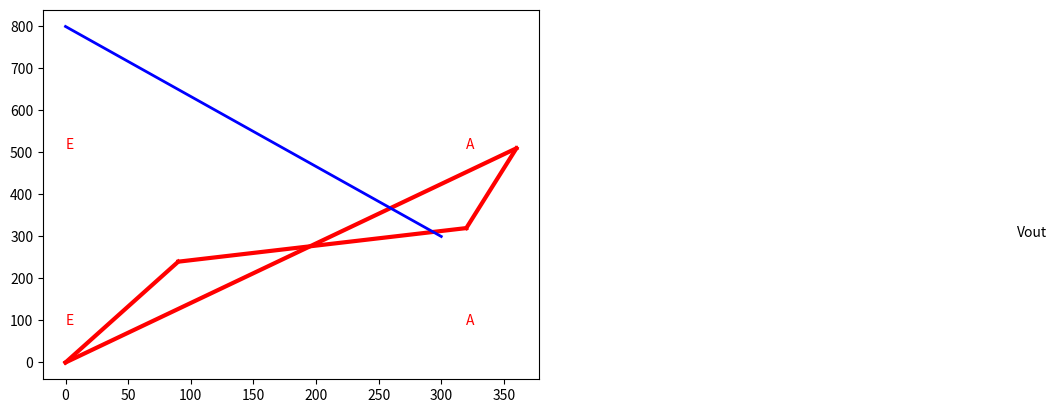

Reproduce this figure in Python.
import math
import matplotlib.pyplot as plt
from matplotlib.patches import Rectangle
ordem = ('S', 'D')
Vdd = 'Vdd'
Vss = 'Vss'
Vout = 'Out'
class Transistor:
    def __init__(self, id, points):
        self.id = id
        self.points = points
        
class Link:
    def __init__(self, point, position):
        self.point = point
        self.position = position
pud = [
    Transistor('A', ('P1', 'Vdd')),
    Transistor('B', ('P1', 'Vdd')),
    Transistor('E', ('P2', 'P1')),
    Transistor('D', ('Out', 'P2')),
    Transistor('C', ('Out', 'P2'))
]

pdn = [
    Transistor('A', ('Out', 'P3')),
    Transistor('B', ('P3', 'Vss')),
    Transistor('E', ('Out', 'Vss')),
    Transistor('D', ('Out', 'P4')),
    Transistor('C', ('P4', 'Vss'))
]
def points(pud, pdn): #xác định các vị trí VDD, GND, VOUT
    ids = [transistor.id for transistor in pud]
    #lấy danh sách các POINTS của đỉnh
    pud_names = list(set([point for transistor in pud for point in transistor.points]))
    pdn_names = list(set([point for transistor in pdn for point in transistor.points]))
    points_pud = []
    points_pdn = []
    #duyệt qua các đỉnh trong pud và pdn
    for point in pud_names:
        links = []
        for pud_transistor in pud:
            #Duyệt qua các Points trong đỉnh
            for p in pud_transistor.points:
                if p == point: 
                    for value in p:
                        #print("value", value) 
                        #print("points", point)                                     
                        #Nếu points là vdd thì thêm transistor đó vào LINKS (transistor.ID, "S"). Đây cũng là một tuple
                        if value == Vdd:
                            links.append((pud_transistor.id, 'S'))
                            #print("links_pud:", pud_transistor.id)
                        #Nếu points là vout thì thêm transistor đó vào LINKS (transistor.ID, "D"). Đây cũng là một tuple
                        elif value == Out:
                            links.append((pud_transistor.id, 'D'))
                        
        points_pud.append((point, links))
        #print("points_pud: \n" , points_pud )
    for point in pdn_names:
        links = []
        for pdn_transistor in pdn:
            #Duyệt qua các Points trong đỉnh
            for p in pdn_transistor.points:
                if p == point: 
                    for value in p:
                        #print("value", value) 
                        #print("points", point)                                     
                        #Nếu points là vdd thì thêm transistor đó vào LINKS (transistor.ID, "S"). Đây cũng là một tuple
                        if value == Vss:
                            links.append((pdn_transistor.id, 'S'))
                            #print("links_pud:", pud_transistor.id)
                        #Nếu points là Out thì thêm transistor đó vào LINKS (transistor.ID, "D"). Đây cũng là một tuple
                        elif value == Out:
                            links.append((pdn_transistor.id, 'D'))
                        
        points_pdn.append((point, links)) #('P2','Vdd'), ('A', 'S')
        #print("points_pdn:", points_pdn)

    #Tìm phần tử đầu tiên là Vdd
    vdd_ele = next((a for a in points_pud if a[0][1] == Vdd), None)
    vdd_index = points_pud.index(vdd_ele) if vdd_ele else None
    #print("vdd_ele:", vdd_ele)
    #print("vdd_index:", vdd_index)
    #for a in points_pud:
        #print("vdd_index:", a[0][1])

    #Tìm phần tử đầu tiên là Vss
    vss_ele = next((a for a in points_pdn if a[0][1] == Vss), None)
    vss_index = points_pdn.index(vss_ele) if vss_ele else None
    #print("vss_ele:", vss_ele)
    #print("vss_index:", vss_index)
    #for a in points_pud:
        #print("vdd_index:", a[0][1])
    #Đảo các đỉnh có nối với Vdd/Vss lên đầu/cuối
    pud_2 = list_swap(points_pud, vdd_index, 0) if vdd_index is not None else points_pud
    pdn_2 = list_swap(points_pdn, vss_index, 0) if vss_index is not None else points_pdn
    #print("pdn_2", pdn_2)
    vout1_ele = next((a for a in pud_2 if a[0][0] == Out), None)
    vout1_index = pud_2.index(vout1_ele) if vout1_ele else None

    vout2_ele = next((a for a in pdn_2 if a[0][0] == Out), None)
    vout2_index = pdn_2.index(vout2_ele) if vout2_ele else None

    pud_3 = list_swap(pud_2, vout1_index, round(len(points_pud) / 2)) if vout1_index is not None else pud_2
    pdn_3 = list_swap(pdn_2, vout2_index, round(len(points_pdn) / 2)) if vout2_index is not None else pdn_2
    #print("pdn_3", pdn_3)
    return pud_3, pdn_3

def filter_transistor(id, g):
    for transistor in g:
        if transistor.id == id:
            return transistor
    return None

def list_swap(lst, n1, n2):
    lst[n1], lst[n2] = lst[n2], lst[n1]
    return lst
#trích xuất các ĐIỂM KẾT NỐI duy nhất trong pud và pdn
def nodes(pud, pdn):
    nodes_pud = []
    for transistor in pud:
        for points in transistor.points:
            nodes_pud.append(points)
    nodes_pud = list(set(nodes_pud))
    nodes_pdn = []
    for transistor in pdn:
        for points in transistor.points:
            nodes_pdn.append(points)
    nodes_pdn = list(set(nodes_pdn))
    #print("nodes_pud", nodes_pud)
    #print("nodes_pdn", nodes_pdn)
    return nodes_pud, nodes_pdn

def index_of(l, x):
    if isinstance(l, list):
        for i, y in enumerate(l):
            if x == y:
                return i
    elif isinstance(l, tuple) and len(l) > 0:
        if x == l[0]:
            return 0
        elif x == l[1]:
            return 1
    return -1

Vdd = 'Vdd'
Vss = 'Vss'
Out = 'Out'

def next_step(graph, point):
        return [(edge, vertex) for edge, vertex in graph if edge == point]
def next_vertex(g, x): #next_vertex(pud, start_ele)
    # Tìm đỉnh kế tiếp nối với start_ele => trả về cạnh đó
    acc = []
    for i in g:
        #print("i", i[0])
        if i:
            id = i.id 
            e = i.points
            #print("e", x)
            if e[0] == x:
                acc.append((id, e[1]))
                
            elif e[1] == x:
                acc.append((id, e[0]))
    return acc
def reach(graph, x):
    #số lượng các đỉnh có thể đạt được tử đỉnh x
    visited = [x]
    next_vertex = []
    def loop(g, next_point):
        nonlocal visited
        next_vertices = [] #trả về các cạnh nối với điểm next_point
        for i in g:
            if i:
                id = i.id 
                e = i.points
                #print("e", e[0][0])
            if e[0][0] == x:
                next_vertices.append((id, e[0]))
                #print("e", next_vertices)
            elif e[0][1] == x:
                next_vertices.append((id, e[0]))
                
        if next_vertices:
            #duyệt qua các phần tử trong next_vertices
            for next_step in next_vertices:
                next_edge, next_vertex = next_step
                #print("next_edge", next_edge)
                #print("next_vertex", next_vertex)
                if next_vertex not in visited:
                    #print("not visited", next_vertex)
                    visited.append(next_vertex)
                    loop(remove_edge(next_edge, (x, next_vertex), g), next_vertex)
    
    loop(graph, x)
    return len(visited)
def path_start(pud, pdn):
    # Vertices to begin
    pud_point = [a for a in pud]
    #Chứa các điểm kết nối trong pud
    vertices_pud = list(set([item for transistor in pud for item in transistor.points]))
    #print("start", vertices_pud)
    pdn_point = [a for a in pdn]
    #Chứa các điểm kết nối trong pdn
    vertices_pdn = list(set([item for transistor in pdn for item in transistor.points]))
    #print("pdn", vertices_pdn)
    start_ele_pud = None
    start_ele_pdn = None

    for vertex in vertices_pud:
        #print("start", vertex)
        deg = sum(1 for transistor in pud for point in transistor.points if point == vertex)
        #print("end", deg)
        #Tìm điểm kết nối có bậc lẻ ở pud
        if deg % 2 != 0:
            start_ele_pud = vertex
            #print("oke", start_ele_pud)         
            break
    for vertex in vertices_pdn:
        #print("start", vertex)
        deg = sum(1 for transistor in pdn for point in transistor.points if point == vertex)
        #print("end", deg)
        #Tìm điểm kết nối có bậc lẻ ở pud
        if deg % 2 != 0:
            start_ele_pdn = vertex
            break
    if start_ele_pud:
        #print("oke", start_ele_pud) 
        return (start_ele_pud, True)
    elif start_ele_pdn:
        #Trả về điểm kết nối bậc lẻ của pdn
        #print("oke", start_ele_pdn)
        return (start_ele_pdn, False)
    else:
        return (Vdd, True)

def euler_path(pud, pdn):
    #Đỉnh bậc lẻ và cờ (xem nó thuộc pud hay pdn)
    start_ele, pud_flag = path_start(pud, pdn)
    
    #Lấy các điểm kết nối của pud và pdn
    nodes_pud, nodes_pdn = nodes(pud, pdn)
    #print("end", nodes_pud[0])
    if pud_flag:
        #print("start_ele", start_ele)
        #print("pdn", nodes_pdn[0])
        path1, edge1 = any_path(pud, start_ele)
        path2, edge2 = any_path(pdn, nodes_pdn[0])
    else:
        path1, edge1 = any_path(pud, nodes_pud[0])
        #print("start_ele", start_ele)
        path2, edge2 = any_path(pdn, start_ele)
        
    
    return path1, edge1, path2, edge2

def any_path(g, vertex): #any_path(pud, start_ele)
    #tìm đường đi tiếp theo cho start_ele
    #print('vertex', vertex)
    next_vertices = next_vertex(g, vertex) #next_vertex trả về cạnh nối với start_ele
    
    if not next_vertices:
        return [], []
    next_ele = 0
    #print(next_vertices)
    #Nếu chỉ có 1 cạnh để đi tiếp => chọn cạnh đó
    if len(set([item for sublist in map(lambda x: x[1], next_vertices) for item in sublist])) <= 1:
        #print("chi co 1 canh")
        next_ele = 0
    else:
        #print("nhieu hon 1 canh")
        #i là chỉ số, a là phẩn tử tương ứng với chỉ số
        for i, a in enumerate(next_vertices):
            #print('a0', a[0])
            #print([vertex] + [a[1]])
            #print('vertex',vertex)
            result = remove_edge(a[0], ([vertex] + [a[1]]), g)
            #for transistor in result:
                #print(f"Transistor ID: {transistor.id}, Points: {transistor.points}")
            #reach: khoảng cách từ điểm bắt đầu đến các đỉnh khác trong đồ thị - số lượng đỉnh từ điểm bắt đầu
            #reach(remove_edge): Sau khi loại bỏ cạnh
            #print("reach", reach(remove_edge(a[0], [vertex] + [a[1]], g), vertex))
            #print((reach(g, vertex)))
            
            #Chọn đỉnh có số lượng đỉnh ít nhất
            if all(reach(g, vertex) <= reach(remove_edge(a[0], [vertex] + [a[1]], g), vertex) for _ in range(i + 1)):
                next_ele = i
                break
    stack = next_vertices[next_ele]
    #print('stack', stack)
    id_ = stack[0]
    #print('id_', id_)
    p2 = stack[1]
    #print('points', p2)
    result = remove_edge(id_, [vertex] + [p2], g)
    #for transistor in result:
        #print(f"Transistor ID: {transistor.id}, Points: {transistor.points[0]}")
    #euler1: đường đi từ điểm bắt đầu đến đỉnh tiếp theo
    #euler2: id của đỉnh tiếp theo
    euler1, euler2 = any_path(remove_edge(id_, [vertex] + [p2], g), p2)
    #print('euler1', euler1)
    #print('euler2', euler2)
    return [(id_, [vertex] + [p2])] + euler1, [id_] + euler2
    #return vertex
def remove_edge(id, points, g): #(tên đỉnh, điểm kết nối, pud/pdn) (A, 'P1, P2', pud)
    g_new = remove_edge_2(id, points, g)  # Gọi hàm remove_edge_2 để loại bỏ cạnh từ đồ thị g   
    return remove_edge_2(id, reverse_pair(points), g_new)  # Áp dụng hàm remove_edge_2 lần nữa sau khi đảo ngược cặp points
def remove_edge_2(id_, points, g):
    result = []
    result_done = []
    for a in g:
        if a.id != id_ :
            result.append(a)
    for b in result:
        s = [b.points[0]] + [b.points[1]]
        if (s != points):
            result_done.append(b)
    return result_done
def reverse_pair(points):
    if isinstance(points, tuple):  # Kiểm tra xem points có phải là một cặp không
        return (points[1], points[0]) 
class SizeWindow:
    def __init__(self, col, lin):
        self.col = col
        self.lin = lin

class line:
    def __init__(self, x0, y0, x1, y1, color):
        self.x0 = x0
        self.y0 = y0
        self.x1 = x1
        self.y1 = y1
        self.color = color

size_janela = SizeWindow(600, 800) 

def polarity(pud, pdn):
    path1, edge1, path2, edge2 = euler_path(pud, pdn)

    polarity_pud = polarity_euler(path1, pud) # path 1 
    polarity_pdn = polarity_euler(path2, pdn) # path 2

    return polarity_pud, polarity_pdn

# hàm xác định thứ tự các cực (S và D) của một transitor 
def polarity_euler(euler1, g):
    polarity_list = []
    for transistor in euler1:
        id, pola = transistor
        pola = sorted(pola)   # su dung ham nay de tu dong sap xep cac phan tu trong mang ma khong can quan tam vi tri
        # Tim id cua transistor co trong do thi
        transistor =  filter_transistor(id, g)
        pola_g = sorted(transistor.points) 

        if pola == pola_g:
            polarity_list.append([id, ordem])

        else:
            polarity_list.append([id, [ordem[1], ordem[0]]])
    return polarity_list

def line_hor(pud, pdn):
    points_pud, points_pdn = points(pud, pdn)
    line_pud = len(points_pud)
    
    line_pdn = len(points_pdn)
    y2 = 0.3 * size_janela.col / line_pud
    y3 = 0.3 * size_janela.col / line_pdn
    x0 = 0
    x1 = size_janela.lin
    
    lines = []
    for i, a in enumerate(points_pud):
        id = a[0]
        
        if "Vdd" in id or "Out" in id:
            color = "blue"
        else:
            color = "yellow"
        lines.append([id, line(x0, i * y2, x1, i * y2, color)])
        #print(a[0], color)
    for i, a in enumerate(points_pdn):
        id = a[0]
        if "Vss" in id or "Out" in id:
            color = "blue"
        else:
            color = "green"
        lines.append([id, line(x0, size_janela.col - i * y3, x1, size_janela.col - i * y3, color)])
    return lines

def find_polarity (id , polarity):
    for i in polarity:
        id_temp , polarity_temp = i
        if id == id_temp :
            return  polarity_temp
    return []

def line_ver(pud, pdn): #tạo các đường thẳng dọc
    path1, edge1, path2, edge2 = euler_path(pud, pdn)
    #print(edge1, path1)
    
    #Phân cực S và D
    polarity_pud, polarity_pdn = polarity(pud, pdn)
    
    qnt_con = len(edge1)
    #Tìm các cạnh giống nhau, thường rỗng
    equal = equal_pos(edge1, edge2)
    x = 0.8 * size_janela.lin / qnt_con
    y0 = 0.15 * size_janela.col
    y1 = 0.4 * size_janela.col
    y2 = 0.6 * size_janela.col
    y3 = 0.85 * size_janela.col

    lines_pud = []
    lines_pdn = []

    for i, id in enumerate(edge1):
        if assc(id, equal): # dieu kien kiem tra xem co transistor nao giong nhau o pud va pdn khong           
            lines_pud.append([id, find_polarity(id,polarity_pud), line(i * x, y0, i * x, y1, "red")])
    for i, id in enumerate(edge1):
        if assc(id, equal):
            lines_pdn.append([id, find_polarity(id,polarity_pud), line(i * x, y2, i * x, y3, "red")])

    return lines_pud, lines_pdn

def equal_pos(edge1, edge2): #tìm đỉnh chung của euler path pud và pdn
    result = []
    #i và j là chỉ số của id
    for i, id1 in enumerate(edge1):
        #print(i)
        for j, id2 in enumerate(edge2):
            if id1 == id2:
                result.append([id1, j])
                break
    return result

def assc(A, lista):
    for sublist in lista:
        if A in sublist:
            return True
    return False

def line_vout():
    #trả về đường thẳng có tên "Vout", tọa độ x0, y0, x1, y1 và color
    return [["Vout", line(0, 0.5 * size_janela.col, size_janela.lin, 0.5 * size_janela.col, "blue")]] 
def line_vout_ver2():
    return [line(0, 0.5 * size_janela.col, size_janela.lin, 0.5 * size_janela.col, "blue")]
fig, ax = plt.subplots()

def draw_stick_basic(pud, pdn):
    line_pud= line_hor(pud, pdn) #lines
    #print(line_pud)
    # points_pud, points_pdn = points(pud, pdn) #transistor 
    
    euler1, euler2, euler3, euler4 = euler_path(pud, pdn) #euler
    line_id_pud, line_id_pdn = line_ver(pud, pdn) #line
    #print(line_id_pud)
    #line_out = line_vout() #lines
    line_out_ver2 = line_vout_ver2() #lines
    qnt_con = len(euler2)
    #print(qnt_con)
    eq = equal_pos(euler2, euler4) #euler
    #print('eq',eq)
    #x = 0.8 * (size_janela.lin) / (2 * qnt_con)
    #vout_p_value = next((item[1] for item in line_pud if item[0] == 'Vout'), None)
    # # y_p_type = line.y0(vout_p_value)
    # # vout_n_value = next((item[1] for item in line_pdn if item[0] == 'Vout'), None)
    # # y_n_type = line.y0(vout_n_value)
    # #y_p_type = line.y0([item[1] for item in line_pud if item[0] == Vout][0]) #lines/transistor
    # #y_n_type = line.y0([item[1] for item in line_pdn if item[0] == Vout][0]) #lines/transistor

    draw_id(line_id_pud, eq, True)
    draw_id(line_id_pdn, eq, False)

    # # draw_other_id(line_pud, euler2, points_pud, line_id_pud, x, y_p_type)
    # # draw_other_id(line_pdn, euler4, points_pdn, line_id_pdn, x, y_n_type, False)
    
    for i in line_out_ver2:
        if isinstance(i, line): #lines
            x0 = i.x0
            y0 = i.y0
            x1 = i.x1
            y1 = i.y1
            color = i.color
            plt.plot([x0, y0], [x1, y1], color=color, linewidth=2)
            plt.text(0.95 * x1, y1, 'Vout', color='black')
    
def draw_id(line_id, eq, top):
    #line_id: danh sách các đoạn cần vẽ
    for i in line_id:
        #print(i)
        if isinstance (i, list):
            #print("ab" , i[2].x0)
            id = i[0]
            x0 = i[2].x0
            y0 = i[2].y0
            x1 = i[2].x1
            y1 = i[2].y1
            color = i[2].color
            #line(x0, y0, x1, y1, color) = id[1]
            #id, _,  = i
            plt.plot([x0, y0], [x1, y1], color='red', linewidth=3)
            if top or id not in eq:
                plt.text(x0, y0 if top else y1, str(id), color=color)
    plt.show()
def draw_other_id(line_pud, euler2, points_pud, line_id, x, y_p_type, pud=True):
    for a, b in zip(line_pud, range(len(line_pud))):
        id, line = a
        x0, y0, x1, y1, color = line
        if id in [Vdd, Vss, Vout]:
            plt.plot([x0, x1], [y0, y1], color=color, linewidth=3, linestyle='-')
    
        nos = [i for i in points_pud if i.link_point == id and i.link_position]
        if len(nos) == 2:
            node1, node1_p = nos[0]
            node2, node2_p = nos[1]
            index_node1 = euler2.index(node1)
            index_node2 = euler2.index(node2)
            line1 = line_id[node1]
            line2 = line_id[node2]
            x1, y01, _, y11, _ = line1
            x2, y02, _, y12, _ = line2
            if (not seguido(index_node1, index_node2) or (seguido(index_node1, index_node2) and not ligado(line1, node1_p, line2, node2_p, index_node1, index_node2)) or id == Vdd or id == Vss):
                plt.plot([x1, x1, x2, x2], [y_p_type, line.y0(line_pud[id][1]), line.y0(line_pud[id][1]), y_p_type], color=color, linewidth=2, linestyle='-')
                plt.plot(x1, y_p_type, 'o', color='black', markersize=6)
                plt.plot(x2, y_p_type, 'o', color='black', markersize=6)
    
        if id == Vout:
            nos = [i for i in points_pud if i.link_point == id and i.link_position]
            for j in nos:
                node, node_p = j
                line = line_id[node]
                x1, y01, _, y11, _ = line
                plt.plot([x1, x1], [y_p_type, 0.5 * SizeWindow(size_janela)], color='blue', linewidth=2, linestyle='-')
                plt.plot(x1, y_p_type, 'o', color='black', markersize=6)
def seguido(index_node1, index_node2):
    return (index_node1 + 1 == index_node2) or (index_node1 - 1 == index_node2)
def ligado(pol, node1_p, pol2, node2_p, index_node1, index_node2):
    if index_node1 < index_node2:
        return (index_of(pol, node1_p) == 1) and (index_of(pol2, node2_p) == 0)
    else:
        return (index_of(pol, node1_p) == 0) and (index_of(pol2, node2_p) == 1)
def index_of(l, x):
    if isinstance(l, list):
        for i, y in enumerate(l):
            if x == y:
                return i
        return None
    elif isinstance(l, tuple) or isinstance(l, str):
        return 0 if l == x else 1
    else:
        return None
    return draw_stick_basic


#plt.savefig('stick_diagram.png')
# Testing the function
pud = [
    Transistor('A', ('P1', 'Vdd')),
    Transistor('B', ('P1', 'Vdd')),
    Transistor('E', ('P2', 'P1')),
    Transistor('D', ('Out', 'P2')),
    Transistor('C', ('Out', 'P2'))
]

pdn = [
    Transistor('A', ('Out', 'P3')),
    Transistor('B', ('P3', 'Vss')),
    Transistor('E', ('Out', 'Vss')),
    Transistor('D', ('Out', 'P4')),
    Transistor('C', ('P4', 'Vss'))
]

#pud_result, pdn_result = points(pud, pdn)
#nodes_pud, nodes_pdn = nodes(pud, pdn)
#a, b = path_start(pud, pdn)
#print("S", a)
path1, edge1, path2, edge2 = euler_path(pud, pdn)
#print('canh pud', path1)
#print('dinh pud', edge1)
#print('canh pdn', path2)
#print('dinh pdn', edge2)
#line_pud, line_pdn = line_ver(pud, pdn)
#print(line_pud)
#print(line_pdn)
#plt.show(draw_stick_basic(pud,pdn))

draw_stick_basic(pud, pdn)
#result = equal_pos(edge1, edge2)
#print(result)
#start_ele_test = ('P3')

#next_vertices = [('A', 'Out'), ('D', 'Vss'), ('E', 'Vss')]
#next_test = next_vertex(pdn, start_ele_test)
#print("canh noi voi P3", next_test)
#path, edges = any_path(pdn, start_ele_test)
#print("path", path) #danh sách các đỉnh trên đường đi
#print("edge", edges) #danh sách các cạnh trên đường đi

#result = remove_edge_2('A', ('P3', 'Vss'), pdn)
#for transistor in result:
    #print(f"Transistor ID: {transistor.id}, Points: {transistor.points[0]}")
    
#result2 = reverse_pair(('P3', 'Vss'))
#print(result2)

